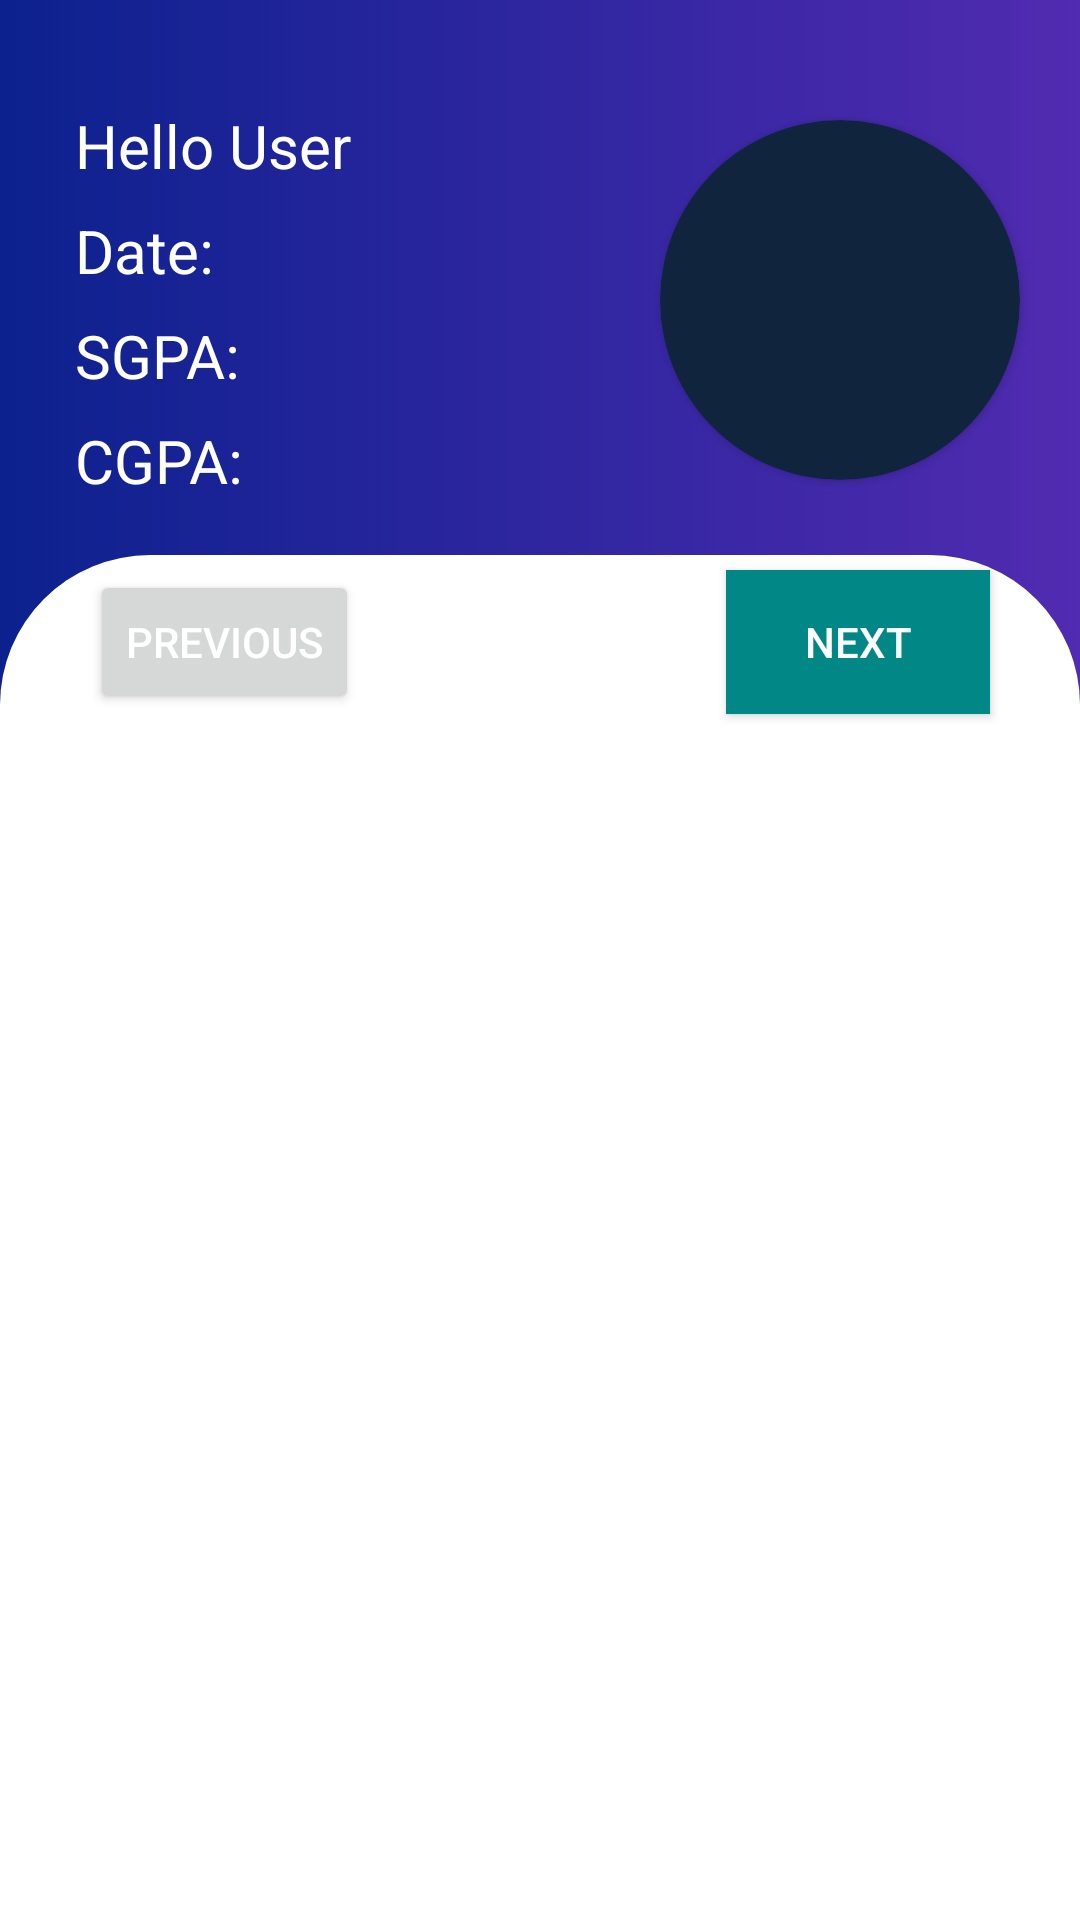

This screen was rendered from an Android layout file. Write that file and the resources it references.
<!-- AndroidManifest.xml: application theme Theme.GNDU -->
<!-- res/layout/result_fragment.xml -->
<?xml version="1.0" encoding="utf-8"?>
<FrameLayout xmlns:android="http://schemas.android.com/apk/res/android"
    xmlns:tools="http://schemas.android.com/tools"
    android:layout_width="match_parent"
    android:layout_height="match_parent"
    xmlns:app="http://schemas.android.com/apk/res-auto"
    tools:context=".result">

    <View
        android:id="@+id/view4"
        android:layout_width="wrap_content"
        android:layout_height="match_parent"
        android:background="@drawable/linear_gradiant_background" />

    <androidx.cardview.widget.CardView
        android:id="@+id/cvStories"
        android:layout_width="120dp"
        android:layout_height="120dp"
        android:layout_gravity="right|center_horizontal"
        android:layout_marginTop="40dp"
        android:layout_marginRight="20dp"
        app:cardBackgroundColor="@color/blue"
        app:cardCornerRadius="100dp"
        app:layout_constraintEnd_toEndOf="@+id/imageView3"
        app:layout_constraintStart_toStartOf="parent"
        app:layout_constraintTop_toTopOf="parent">

        <ImageView
            android:id="@+id/ivStory"
            android:layout_width="match_parent"
            android:layout_height="match_parent"
            android:background="@drawable/ic_baseline_person_24"
            android:scaleType="centerCrop"
            tools:background="@drawable/ic_baseline_person_24" />

    </androidx.cardview.widget.CardView>

    <TextView
        android:id="@+id/result_name"
        android:layout_width="wrap_content"
        android:layout_height="wrap_content"
        android:layout_gravity="top|left"
        android:layout_marginLeft="25dp"
        android:layout_marginTop="35dp"
        android:text="Hello User"
        android:textColor="#FFFFFF"
        android:textSize="20sp" />

    <TextView
        android:id="@+id/Date"
        android:layout_width="wrap_content"
        android:layout_height="wrap_content"
        android:layout_marginLeft="25dp"
        android:layout_marginTop="70dp"
        android:text="Date:"
        android:textColor="@color/white"
        android:textSize="20dp" />

    <TextView
        android:id="@+id/Sgpa"
        android:layout_width="wrap_content"
        android:layout_height="wrap_content"
        android:layout_marginLeft="25dp"
        android:layout_marginTop="105dp"
        android:text="SGPA:"
        android:textColor="@color/white"
        android:textSize="20dp" />

    <TextView
        android:id="@+id/Cgpa"
        android:layout_width="wrap_content"
        android:layout_height="wrap_content"
        android:layout_marginLeft="25dp"
        android:layout_marginTop="140dp"
        android:text="CGPA:"
        android:textColor="@color/white"
        android:textSize="20dp" />

    <TextView
        android:id="@+id/Semester"
        android:layout_width="wrap_content"
        android:layout_height="wrap_content"
        android:layout_gravity="center_horizontal"
        android:layout_marginTop="180dp"
        android:text="Semester"
        android:textColor="@color/white"
        android:textSize="20dp" />

    <Button
        android:id="@+id/button"
        android:layout_width="wrap_content"
        android:layout_height="wrap_content"
        android:layout_marginLeft="30dp"
        android:layout_marginTop="190dp"
        android:text="Previous"
        android:textColor="#FFFFFF" />

    <Button
        android:id="@+id/button2"
        android:layout_width="wrap_content"
        android:layout_height="wrap_content"
        android:layout_gravity="right"
        android:layout_marginTop="190dp"
        android:layout_marginRight="30dp"
        android:background="@color/teal_700"
        android:onClick="next_sem_result"
        android:text="Next"
        android:textColor="#FFFFFF"
        tools:ignore="TextContrastCheck" />

    <LinearLayout
        android:layout_width="match_parent"
        android:layout_height="wrap_content"
        android:layout_gravity="bottom"
        android:addStatesFromChildren="false"
        android:background="@drawable/round_corner_image"
        android:orientation="vertical">

        <ListView
            android:id="@+id/result_list"
            android:layout_width="match_parent"
            android:layout_height="435dp"
            android:layout_margin="10dp"
            android:layout_marginBottom="20dp" />
    </LinearLayout>
</FrameLayout>
<!-- resources referenced by this layout -->
<resources>
  <color name="blue">#10243e</color>
  <color name="teal_700">#FF018786</color>
  <color name="white">#FFFFFFFF</color>
  <!-- drawable linear_gradiant_background (drawable) -->
  <?xml version="1.0" encoding="utf-8"?>
  <selector xmlns:android="http://schemas.android.com/apk/res/android">
      <item>
          <shape>
              <gradient
                  android:endColor="#0C218E"
                  android:startColor="#512BB1"
                  android:angle="180" />
          </shape>
      </item>
  </selector>
  <!-- drawable round_corner_image (drawable-v24) -->
  <?xml version="1.0" encoding="utf-8"?>
  <shape android:shape="rectangle" xmlns:android="http://schemas.android.com/apk/res/android" >
      <corners android:topLeftRadius="50dp" android:topRightRadius="50dp"/>
      <solid android:color="@color/white" />
  
  </shape>
  <style name="Theme.GNDU" parent="Theme.MaterialComponents.DayNight.DarkActionBar">
          
          <item name="colorPrimary">@color/blue</item>
          <item name="colorPrimaryVariant">@color/blue</item>
          <item name="colorOnPrimary">@color/white</item>
          
          <item name="colorSecondary">@color/teal_200</item>
          <item name="colorSecondaryVariant">@color/teal_700</item>
          <item name="colorOnSecondary">@color/black</item>
          
          <item name="android:statusBarColor" tools:targetApi="l">?attr/colorPrimaryVariant</item>
          
      </style>
  <color name="teal_200">#FF03DAC5</color>
  <color name="black">#FF000000</color>
</resources>
